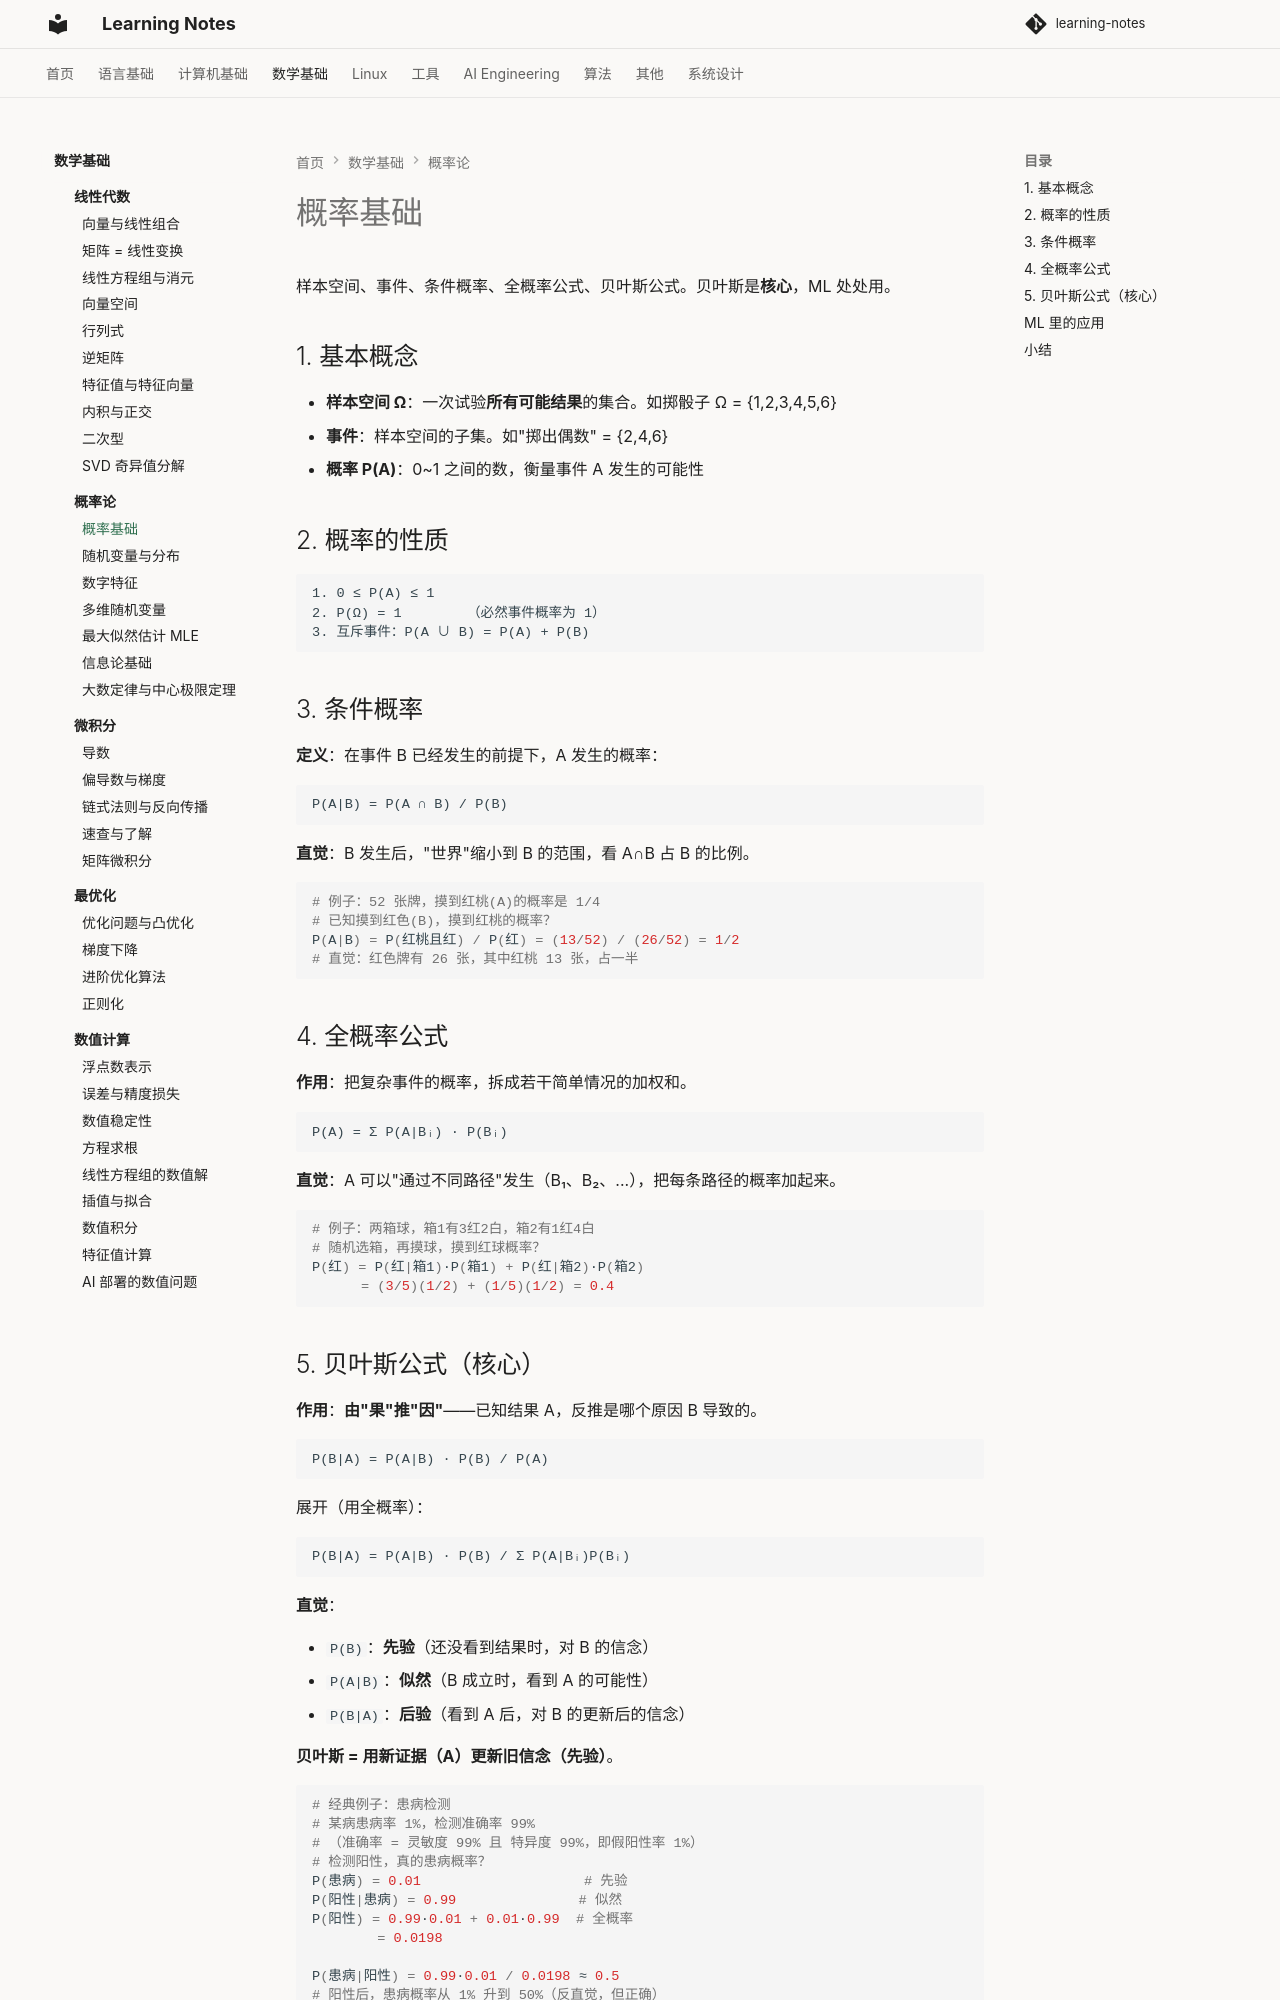

repository: handwan/learning-notes · page: 03-math/probability/01-概率基础/index.html · generator: mkdocs

# 概率基础

样本空间、事件、条件概率、全概率公式、贝叶斯公式。贝叶斯是**核心**，ML 处处用。

## 1. 基本概念

- **样本空间 Ω**：一次试验**所有可能结果**的集合。如掷骰子 Ω = {1,2,3,4,5,6}
- **事件**：样本空间的子集。如"掷出偶数" = {2,4,6}
- **概率 P(A)**：0~1 之间的数，衡量事件 A 发生的可能性

## 2. 概率的性质

```
1. 0 ≤ P(A) ≤ 1
2. P(Ω) = 1        （必然事件概率为 1）
3. 互斥事件：P(A ∪ B) = P(A) + P(B)
```

## 3. 条件概率

**定义**：在事件 B 已经发生的前提下，A 发生的概率：

```
P(A|B) = P(A ∩ B) / P(B)
```

**直觉**：B 发生后，"世界"缩小到 B 的范围，看 A∩B 占 B 的比例。

```python
# 例子：52 张牌，摸到红桃(A)的概率是 1/4
# 已知摸到红色(B)，摸到红桃的概率？
P(A|B) = P(红桃且红) / P(红) = (13/52) / (26/52) = 1/2
# 直觉：红色牌有 26 张，其中红桃 13 张，占一半
```

## 4. 全概率公式

**作用**：把复杂事件的概率，拆成若干简单情况的加权和。

```
P(A) = Σ P(A|Bᵢ) · P(Bᵢ)
```

**直觉**：A 可以"通过不同路径"发生（B₁、B₂、...），把每条路径的概率加起来。

```python
# 例子：两箱球，箱1有3红2白，箱2有1红4白
# 随机选箱，再摸球，摸到红球概率？
P(红) = P(红|箱1)·P(箱1) + P(红|箱2)·P(箱2)
      = (3/5)(1/2) + (1/5)(1/2) = 0.4
```
